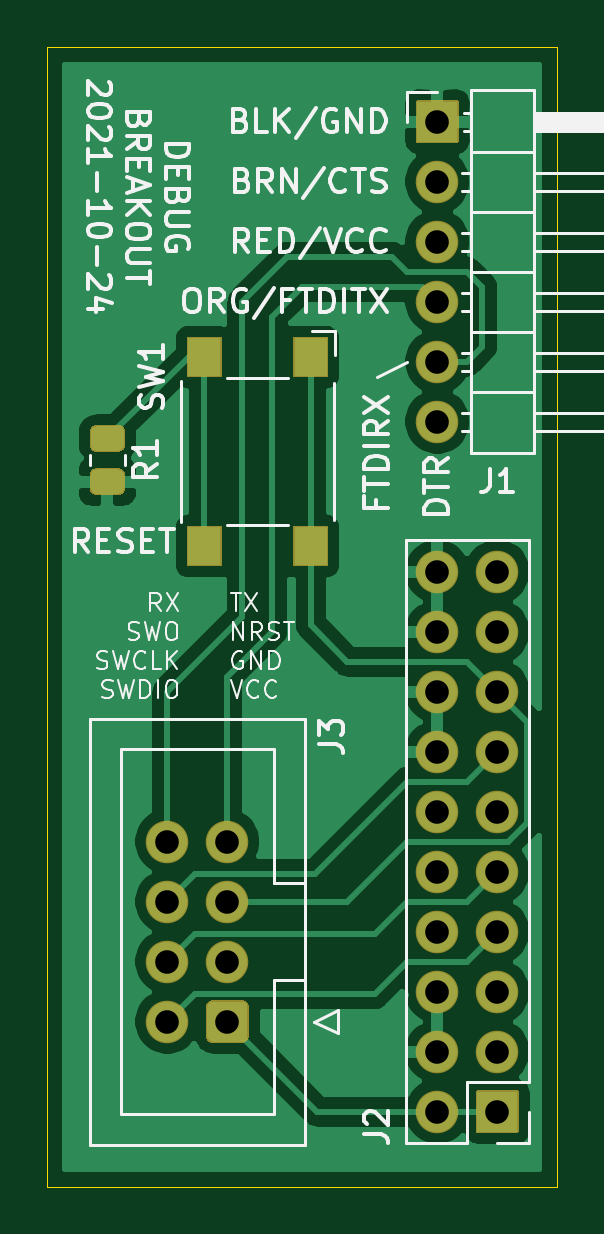
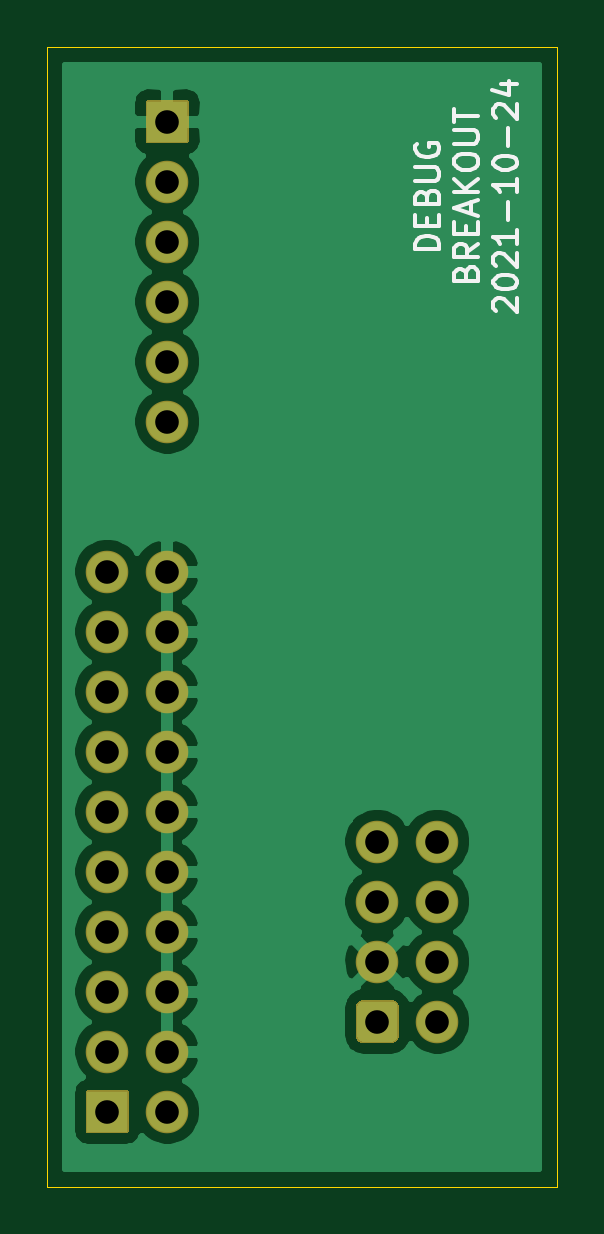
Circuit board: 8 layer files. Board 21.6 x 48.3 mm.
- bottom_copper: stm32-debug-breakout-B_Cu.gbl (39160 bytes)
- bottom_mask: stm32-debug-breakout-B_Mask.gbs (2469 bytes)
- bottom_silk: stm32-debug-breakout-B_SilkS.gbo (6601 bytes)
- outline: stm32-debug-breakout-Edge_Cuts.gm1 (741 bytes)
- top_copper: stm32-debug-breakout-F_Cu.gtl (48452 bytes)
- top_mask: stm32-debug-breakout-F_Mask.gts (3977 bytes)
- top_silk: stm32-debug-breakout-F_SilkS.gto (30827 bytes)
- drill: stm32-debug-breakout.drl (604 bytes)

=== bottom_copper: stm32-debug-breakout-B_Cu.gbl (39160 bytes, source omitted) ===
=== bottom_mask: stm32-debug-breakout-B_Mask.gbs ===
G04 #@! TF.GenerationSoftware,KiCad,Pcbnew,5.1.10*
G04 #@! TF.CreationDate,2021-10-24T19:29:33+00:00*
G04 #@! TF.ProjectId,stm32-debug-breakout,73746d33-322d-4646-9562-75672d627265,rev?*
G04 #@! TF.SameCoordinates,Original*
G04 #@! TF.FileFunction,Soldermask,Bot*
G04 #@! TF.FilePolarity,Negative*
%FSLAX46Y46*%
G04 Gerber Fmt 4.6, Leading zero omitted, Abs format (unit mm)*
G04 Created by KiCad (PCBNEW 5.1.10) date 2021-10-24 19:29:33*
%MOMM*%
%LPD*%
G01*
G04 APERTURE LIST*
%ADD10C,1.801600*%
%ADD11O,1.801600X1.801600*%
G04 APERTURE END LIST*
D10*
G04 #@! TO.C,J3*
X143510000Y-105410000D03*
X143510000Y-107950000D03*
X143510000Y-110490000D03*
X143510000Y-113030000D03*
X146050000Y-105410000D03*
X146050000Y-107950000D03*
X146050000Y-110490000D03*
G36*
G01*
X146950800Y-112394141D02*
X146950800Y-113665859D01*
G75*
G02*
X146685859Y-113930800I-264941J0D01*
G01*
X145414141Y-113930800D01*
G75*
G02*
X145149200Y-113665859I0J264941D01*
G01*
X145149200Y-112394141D01*
G75*
G02*
X145414141Y-112129200I264941J0D01*
G01*
X146685859Y-112129200D01*
G75*
G02*
X146950800Y-112394141I0J-264941D01*
G01*
G37*
G04 #@! TD*
D11*
G04 #@! TO.C,J2*
X154940000Y-93980000D03*
X157480000Y-93980000D03*
X154940000Y-96520000D03*
X157480000Y-96520000D03*
X154940000Y-99060000D03*
X157480000Y-99060000D03*
X154940000Y-101600000D03*
X157480000Y-101600000D03*
X154940000Y-104140000D03*
X157480000Y-104140000D03*
X154940000Y-106680000D03*
X157480000Y-106680000D03*
X154940000Y-109220000D03*
X157480000Y-109220000D03*
X154940000Y-111760000D03*
X157480000Y-111760000D03*
X154940000Y-114300000D03*
X157480000Y-114300000D03*
X154940000Y-116840000D03*
G36*
G01*
X158380800Y-115990000D02*
X158380800Y-117690000D01*
G75*
G02*
X158330000Y-117740800I-50800J0D01*
G01*
X156630000Y-117740800D01*
G75*
G02*
X156579200Y-117690000I0J50800D01*
G01*
X156579200Y-115990000D01*
G75*
G02*
X156630000Y-115939200I50800J0D01*
G01*
X158330000Y-115939200D01*
G75*
G02*
X158380800Y-115990000I0J-50800D01*
G01*
G37*
G04 #@! TD*
G04 #@! TO.C,J1*
X154940000Y-87630000D03*
X154940000Y-85090000D03*
X154940000Y-82550000D03*
X154940000Y-80010000D03*
X154940000Y-77470000D03*
G36*
G01*
X154039200Y-75780000D02*
X154039200Y-74080000D01*
G75*
G02*
X154090000Y-74029200I50800J0D01*
G01*
X155790000Y-74029200D01*
G75*
G02*
X155840800Y-74080000I0J-50800D01*
G01*
X155840800Y-75780000D01*
G75*
G02*
X155790000Y-75830800I-50800J0D01*
G01*
X154090000Y-75830800D01*
G75*
G02*
X154039200Y-75780000I0J50800D01*
G01*
G37*
G04 #@! TD*
M02*

=== bottom_silk: stm32-debug-breakout-B_SilkS.gbo ===
G04 #@! TF.GenerationSoftware,KiCad,Pcbnew,5.1.10*
G04 #@! TF.CreationDate,2021-10-24T19:29:33+00:00*
G04 #@! TF.ProjectId,stm32-debug-breakout,73746d33-322d-4646-9562-75672d627265,rev?*
G04 #@! TF.SameCoordinates,Original*
G04 #@! TF.FileFunction,Legend,Bot*
G04 #@! TF.FilePolarity,Positive*
%FSLAX46Y46*%
G04 Gerber Fmt 4.6, Leading zero omitted, Abs format (unit mm)*
G04 Created by KiCad (PCBNEW 5.1.10) date 2021-10-24 19:29:33*
%MOMM*%
%LPD*%
G01*
G04 APERTURE LIST*
%ADD10C,0.150000*%
G04 APERTURE END LIST*
D10*
X143437619Y-80343095D02*
X144437619Y-80343095D01*
X144437619Y-80105000D01*
X144390000Y-79962142D01*
X144294761Y-79866904D01*
X144199523Y-79819285D01*
X144009047Y-79771666D01*
X143866190Y-79771666D01*
X143675714Y-79819285D01*
X143580476Y-79866904D01*
X143485238Y-79962142D01*
X143437619Y-80105000D01*
X143437619Y-80343095D01*
X143961428Y-79343095D02*
X143961428Y-79009761D01*
X143437619Y-78866904D02*
X143437619Y-79343095D01*
X144437619Y-79343095D01*
X144437619Y-78866904D01*
X143961428Y-78105000D02*
X143913809Y-77962142D01*
X143866190Y-77914523D01*
X143770952Y-77866904D01*
X143628095Y-77866904D01*
X143532857Y-77914523D01*
X143485238Y-77962142D01*
X143437619Y-78057380D01*
X143437619Y-78438333D01*
X144437619Y-78438333D01*
X144437619Y-78105000D01*
X144390000Y-78009761D01*
X144342380Y-77962142D01*
X144247142Y-77914523D01*
X144151904Y-77914523D01*
X144056666Y-77962142D01*
X144009047Y-78009761D01*
X143961428Y-78105000D01*
X143961428Y-78438333D01*
X144437619Y-77438333D02*
X143628095Y-77438333D01*
X143532857Y-77390714D01*
X143485238Y-77343095D01*
X143437619Y-77247857D01*
X143437619Y-77057380D01*
X143485238Y-76962142D01*
X143532857Y-76914523D01*
X143628095Y-76866904D01*
X144437619Y-76866904D01*
X144390000Y-75866904D02*
X144437619Y-75962142D01*
X144437619Y-76105000D01*
X144390000Y-76247857D01*
X144294761Y-76343095D01*
X144199523Y-76390714D01*
X144009047Y-76438333D01*
X143866190Y-76438333D01*
X143675714Y-76390714D01*
X143580476Y-76343095D01*
X143485238Y-76247857D01*
X143437619Y-76105000D01*
X143437619Y-76009761D01*
X143485238Y-75866904D01*
X143532857Y-75819285D01*
X143866190Y-75819285D01*
X143866190Y-76009761D01*
X142311428Y-81343095D02*
X142263809Y-81200238D01*
X142216190Y-81152619D01*
X142120952Y-81105000D01*
X141978095Y-81105000D01*
X141882857Y-81152619D01*
X141835238Y-81200238D01*
X141787619Y-81295476D01*
X141787619Y-81676428D01*
X142787619Y-81676428D01*
X142787619Y-81343095D01*
X142740000Y-81247857D01*
X142692380Y-81200238D01*
X142597142Y-81152619D01*
X142501904Y-81152619D01*
X142406666Y-81200238D01*
X142359047Y-81247857D01*
X142311428Y-81343095D01*
X142311428Y-81676428D01*
X141787619Y-80105000D02*
X142263809Y-80438333D01*
X141787619Y-80676428D02*
X142787619Y-80676428D01*
X142787619Y-80295476D01*
X142740000Y-80200238D01*
X142692380Y-80152619D01*
X142597142Y-80105000D01*
X142454285Y-80105000D01*
X142359047Y-80152619D01*
X142311428Y-80200238D01*
X142263809Y-80295476D01*
X142263809Y-80676428D01*
X142311428Y-79676428D02*
X142311428Y-79343095D01*
X141787619Y-79200238D02*
X141787619Y-79676428D01*
X142787619Y-79676428D01*
X142787619Y-79200238D01*
X142073333Y-78819285D02*
X142073333Y-78343095D01*
X141787619Y-78914523D02*
X142787619Y-78581190D01*
X141787619Y-78247857D01*
X141787619Y-77914523D02*
X142787619Y-77914523D01*
X141787619Y-77343095D02*
X142359047Y-77771666D01*
X142787619Y-77343095D02*
X142216190Y-77914523D01*
X142787619Y-76724047D02*
X142787619Y-76533571D01*
X142740000Y-76438333D01*
X142644761Y-76343095D01*
X142454285Y-76295476D01*
X142120952Y-76295476D01*
X141930476Y-76343095D01*
X141835238Y-76438333D01*
X141787619Y-76533571D01*
X141787619Y-76724047D01*
X141835238Y-76819285D01*
X141930476Y-76914523D01*
X142120952Y-76962142D01*
X142454285Y-76962142D01*
X142644761Y-76914523D01*
X142740000Y-76819285D01*
X142787619Y-76724047D01*
X142787619Y-75866904D02*
X141978095Y-75866904D01*
X141882857Y-75819285D01*
X141835238Y-75771666D01*
X141787619Y-75676428D01*
X141787619Y-75485952D01*
X141835238Y-75390714D01*
X141882857Y-75343095D01*
X141978095Y-75295476D01*
X142787619Y-75295476D01*
X142787619Y-74962142D02*
X142787619Y-74390714D01*
X141787619Y-74676428D02*
X142787619Y-74676428D01*
X141042380Y-82962142D02*
X141090000Y-82914523D01*
X141137619Y-82819285D01*
X141137619Y-82581190D01*
X141090000Y-82485952D01*
X141042380Y-82438333D01*
X140947142Y-82390714D01*
X140851904Y-82390714D01*
X140709047Y-82438333D01*
X140137619Y-83009761D01*
X140137619Y-82390714D01*
X141137619Y-81771666D02*
X141137619Y-81676428D01*
X141090000Y-81581190D01*
X141042380Y-81533571D01*
X140947142Y-81485952D01*
X140756666Y-81438333D01*
X140518571Y-81438333D01*
X140328095Y-81485952D01*
X140232857Y-81533571D01*
X140185238Y-81581190D01*
X140137619Y-81676428D01*
X140137619Y-81771666D01*
X140185238Y-81866904D01*
X140232857Y-81914523D01*
X140328095Y-81962142D01*
X140518571Y-82009761D01*
X140756666Y-82009761D01*
X140947142Y-81962142D01*
X141042380Y-81914523D01*
X141090000Y-81866904D01*
X141137619Y-81771666D01*
X141042380Y-81057380D02*
X141090000Y-81009761D01*
X141137619Y-80914523D01*
X141137619Y-80676428D01*
X141090000Y-80581190D01*
X141042380Y-80533571D01*
X140947142Y-80485952D01*
X140851904Y-80485952D01*
X140709047Y-80533571D01*
X140137619Y-81105000D01*
X140137619Y-80485952D01*
X140137619Y-79533571D02*
X140137619Y-80105000D01*
X140137619Y-79819285D02*
X141137619Y-79819285D01*
X140994761Y-79914523D01*
X140899523Y-80009761D01*
X140851904Y-80105000D01*
X140518571Y-79105000D02*
X140518571Y-78343095D01*
X140137619Y-77343095D02*
X140137619Y-77914523D01*
X140137619Y-77628809D02*
X141137619Y-77628809D01*
X140994761Y-77724047D01*
X140899523Y-77819285D01*
X140851904Y-77914523D01*
X141137619Y-76724047D02*
X141137619Y-76628809D01*
X141090000Y-76533571D01*
X141042380Y-76485952D01*
X140947142Y-76438333D01*
X140756666Y-76390714D01*
X140518571Y-76390714D01*
X140328095Y-76438333D01*
X140232857Y-76485952D01*
X140185238Y-76533571D01*
X140137619Y-76628809D01*
X140137619Y-76724047D01*
X140185238Y-76819285D01*
X140232857Y-76866904D01*
X140328095Y-76914523D01*
X140518571Y-76962142D01*
X140756666Y-76962142D01*
X140947142Y-76914523D01*
X141042380Y-76866904D01*
X141090000Y-76819285D01*
X141137619Y-76724047D01*
X140518571Y-75962142D02*
X140518571Y-75200238D01*
X141042380Y-74771666D02*
X141090000Y-74724047D01*
X141137619Y-74628809D01*
X141137619Y-74390714D01*
X141090000Y-74295476D01*
X141042380Y-74247857D01*
X140947142Y-74200238D01*
X140851904Y-74200238D01*
X140709047Y-74247857D01*
X140137619Y-74819285D01*
X140137619Y-74200238D01*
X140804285Y-73343095D02*
X140137619Y-73343095D01*
X141185238Y-73581190D02*
X140470952Y-73819285D01*
X140470952Y-73200238D01*
M02*

=== outline: stm32-debug-breakout-Edge_Cuts.gm1 ===
G04 #@! TF.GenerationSoftware,KiCad,Pcbnew,5.1.10*
G04 #@! TF.CreationDate,2021-10-24T19:29:33+00:00*
G04 #@! TF.ProjectId,stm32-debug-breakout,73746d33-322d-4646-9562-75672d627265,rev?*
G04 #@! TF.SameCoordinates,Original*
G04 #@! TF.FileFunction,Profile,NP*
%FSLAX46Y46*%
G04 Gerber Fmt 4.6, Leading zero omitted, Abs format (unit mm)*
G04 Created by KiCad (PCBNEW 5.1.10) date 2021-10-24 19:29:33*
%MOMM*%
%LPD*%
G01*
G04 APERTURE LIST*
G04 #@! TA.AperFunction,Profile*
%ADD10C,0.050000*%
G04 #@! TD*
G04 APERTURE END LIST*
D10*
X138430000Y-120015000D02*
X138430000Y-71755000D01*
X160020000Y-120015000D02*
X138430000Y-120015000D01*
X160020000Y-71755000D02*
X160020000Y-120015000D01*
X138430000Y-71755000D02*
X160020000Y-71755000D01*
M02*

=== top_copper: stm32-debug-breakout-F_Cu.gtl (48452 bytes, source omitted) ===
=== top_mask: stm32-debug-breakout-F_Mask.gts ===
G04 This is an RS-274x file exported by *
G04 gerbv version 2.7.0 *
G04 More information is available about gerbv at *
G04 http://gerbv.geda-project.org/ *
G04 --End of header info--*
%MOIN*%
%FSLAX36Y36*%
%IPPOS*%
G04 --Define apertures--*
%ADD10C,0.0709*%
%ADD11O,0.0709X0.0709*%
G04 --Start main section--*
G36*
G01X5916142Y-3690976D02*
G01X5861024Y-3690976D01*
G75*
G02X5859024Y-3688976I0000000J0002000D01*
G01X5859024Y-3625984D01*
G75*
G02X5861024Y-3623984I0002000J0000000D01*
G01X5916142Y-3623984D01*
G75*
G02X5918142Y-3625984I0000000J-002000D01*
G01X5918142Y-3688976D01*
G75*
G02X5916142Y-3690976I-002000J0000000D01*
G37*
G36*
G01X5916142Y-3376016D02*
G01X5861024Y-3376016D01*
G75*
G02X5859024Y-3374016I0000000J0002000D01*
G01X5859024Y-3311024D01*
G75*
G02X5861024Y-3309024I0002000J0000000D01*
G01X5916142Y-3309024D01*
G75*
G02X5918142Y-3311024I0000000J-002000D01*
G01X5918142Y-3374016D01*
G75*
G02X5916142Y-3376016I-002000J0000000D01*
G37*
G36*
G01X5738976Y-3690976D02*
G01X5683858Y-3690976D01*
G75*
G02X5681858Y-3688976I0000000J0002000D01*
G01X5681858Y-3625984D01*
G75*
G02X5683858Y-3623984I0002000J0000000D01*
G01X5738976Y-3623984D01*
G75*
G02X5740976Y-3625984I0000000J-002000D01*
G01X5740976Y-3688976D01*
G75*
G02X5738976Y-3690976I-002000J0000000D01*
G37*
G36*
G01X5738976Y-3376016D02*
G01X5683858Y-3376016D01*
G75*
G02X5681858Y-3374016I0000000J0002000D01*
G01X5681858Y-3311024D01*
G75*
G02X5683858Y-3309024I0002000J0000000D01*
G01X5738976Y-3309024D01*
G75*
G02X5740976Y-3311024I0000000J-002000D01*
G01X5740976Y-3374016D01*
G75*
G02X5738976Y-3376016I-002000J0000000D01*
G37*
G36*
G01X5531259Y-3527823D02*
G01X5568741Y-3527823D01*
G75*
G02X5579559Y-3538641I0000000J-010818D01*
G01X5579559Y-3561359D01*
G75*
G02X5568741Y-3572177I-010818J0000000D01*
G01X5531259Y-3572177D01*
G75*
G02X5520441Y-3561359I0000000J0010818D01*
G01X5520441Y-3538641D01*
G75*
G02X5531259Y-3527823I0010818J0000000D01*
G37*
G36*
G01X5531259Y-3455972D02*
G01X5568741Y-3455972D01*
G75*
G02X5579559Y-3466791I0000000J-010818D01*
G01X5579559Y-3489509D01*
G75*
G02X5568741Y-3500327I-010818J0000000D01*
G01X5531259Y-3500327D01*
G75*
G02X5520441Y-3489509I0000000J0010818D01*
G01X5520441Y-3466791D01*
G75*
G02X5531259Y-3455972I0010818J0000000D01*
G37*
G54D10*
G01X5650000Y-4150000D03*
G01X5650000Y-4250000D03*
G01X5650000Y-4350000D03*
G01X5650000Y-4450000D03*
G01X5750000Y-4150000D03*
G01X5750000Y-4250000D03*
G01X5750000Y-4350000D03*
G36*
G01X5785465Y-4424966D02*
G01X5785465Y-4475034D01*
G75*
G02X5775034Y-4485465I-010431J0000000D01*
G01X5724966Y-4485465D01*
G75*
G02X5714535Y-4475034I0000000J0010431D01*
G01X5714535Y-4424966D01*
G75*
G02X5724966Y-4414535I0010431J0000000D01*
G01X5775034Y-4414535D01*
G75*
G02X5785465Y-4424966I0000000J-010431D01*
G37*
G54D11*
G01X6100000Y-3700000D03*
G01X6200000Y-3700000D03*
G01X6100000Y-3800000D03*
G01X6200000Y-3800000D03*
G01X6100000Y-3900000D03*
G01X6200000Y-3900000D03*
G01X6100000Y-4000000D03*
G01X6200000Y-4000000D03*
G01X6100000Y-4100000D03*
G01X6200000Y-4100000D03*
G01X6100000Y-4200000D03*
G01X6200000Y-4200000D03*
G01X6100000Y-4300000D03*
G01X6200000Y-4300000D03*
G01X6100000Y-4400000D03*
G01X6200000Y-4400000D03*
G01X6100000Y-4500000D03*
G01X6200000Y-4500000D03*
G01X6100000Y-4600000D03*
G36*
G01X6235465Y-4566535D02*
G01X6235465Y-4633465D01*
G75*
G02X6233465Y-4635465I-002000J0000000D01*
G01X6166535Y-4635465D01*
G75*
G02X6164535Y-4633465I0000000J0002000D01*
G01X6164535Y-4566535D01*
G75*
G02X6166535Y-4564535I0002000J0000000D01*
G01X6233465Y-4564535D01*
G75*
G02X6235465Y-4566535I0000000J-002000D01*
G37*
G01X6100000Y-3450000D03*
G01X6100000Y-3350000D03*
G01X6100000Y-3250000D03*
G01X6100000Y-3150000D03*
G01X6100000Y-3050000D03*
G36*
G01X6064535Y-2983465D02*
G01X6064535Y-2916535D01*
G75*
G02X6066535Y-2914535I0002000J0000000D01*
G01X6133465Y-2914535D01*
G75*
G02X6135465Y-2916535I0000000J-002000D01*
G01X6135465Y-2983465D01*
G75*
G02X6133465Y-2985465I-002000J0000000D01*
G01X6066535Y-2985465D01*
G75*
G02X6064535Y-2983465I0000000J0002000D01*
G37*
M02*

=== top_silk: stm32-debug-breakout-F_SilkS.gto (30827 bytes, source omitted) ===
=== drill: stm32-debug-breakout.drl ===
M48
; DRILL file {KiCad 5.1.10} date Sun Oct 24 19:29:35 2021
; FORMAT={-:-/ absolute / inch / decimal}
; #@! TF.CreationDate,2021-10-24T19:29:35+00:00
; #@! TF.GenerationSoftware,Kicad,Pcbnew,5.1.10
FMAT,2
INCH
T1C0.0394
%
G90
G05
T1
X5.65Y-4.15
X5.65Y-4.25
X5.65Y-4.35
X5.65Y-4.45
X5.75Y-4.15
X5.75Y-4.25
X5.75Y-4.35
X5.75Y-4.45
X6.1Y-2.95
X6.1Y-3.05
X6.1Y-3.15
X6.1Y-3.25
X6.1Y-3.35
X6.1Y-3.45
X6.1Y-3.7
X6.1Y-3.8
X6.1Y-3.9
X6.1Y-4.0
X6.1Y-4.1
X6.1Y-4.2
X6.1Y-4.3
X6.1Y-4.4
X6.1Y-4.5
X6.1Y-4.6
X6.2Y-3.7
X6.2Y-3.8
X6.2Y-3.9
X6.2Y-4.0
X6.2Y-4.1
X6.2Y-4.2
X6.2Y-4.3
X6.2Y-4.4
X6.2Y-4.5
X6.2Y-4.6
T0
M30

